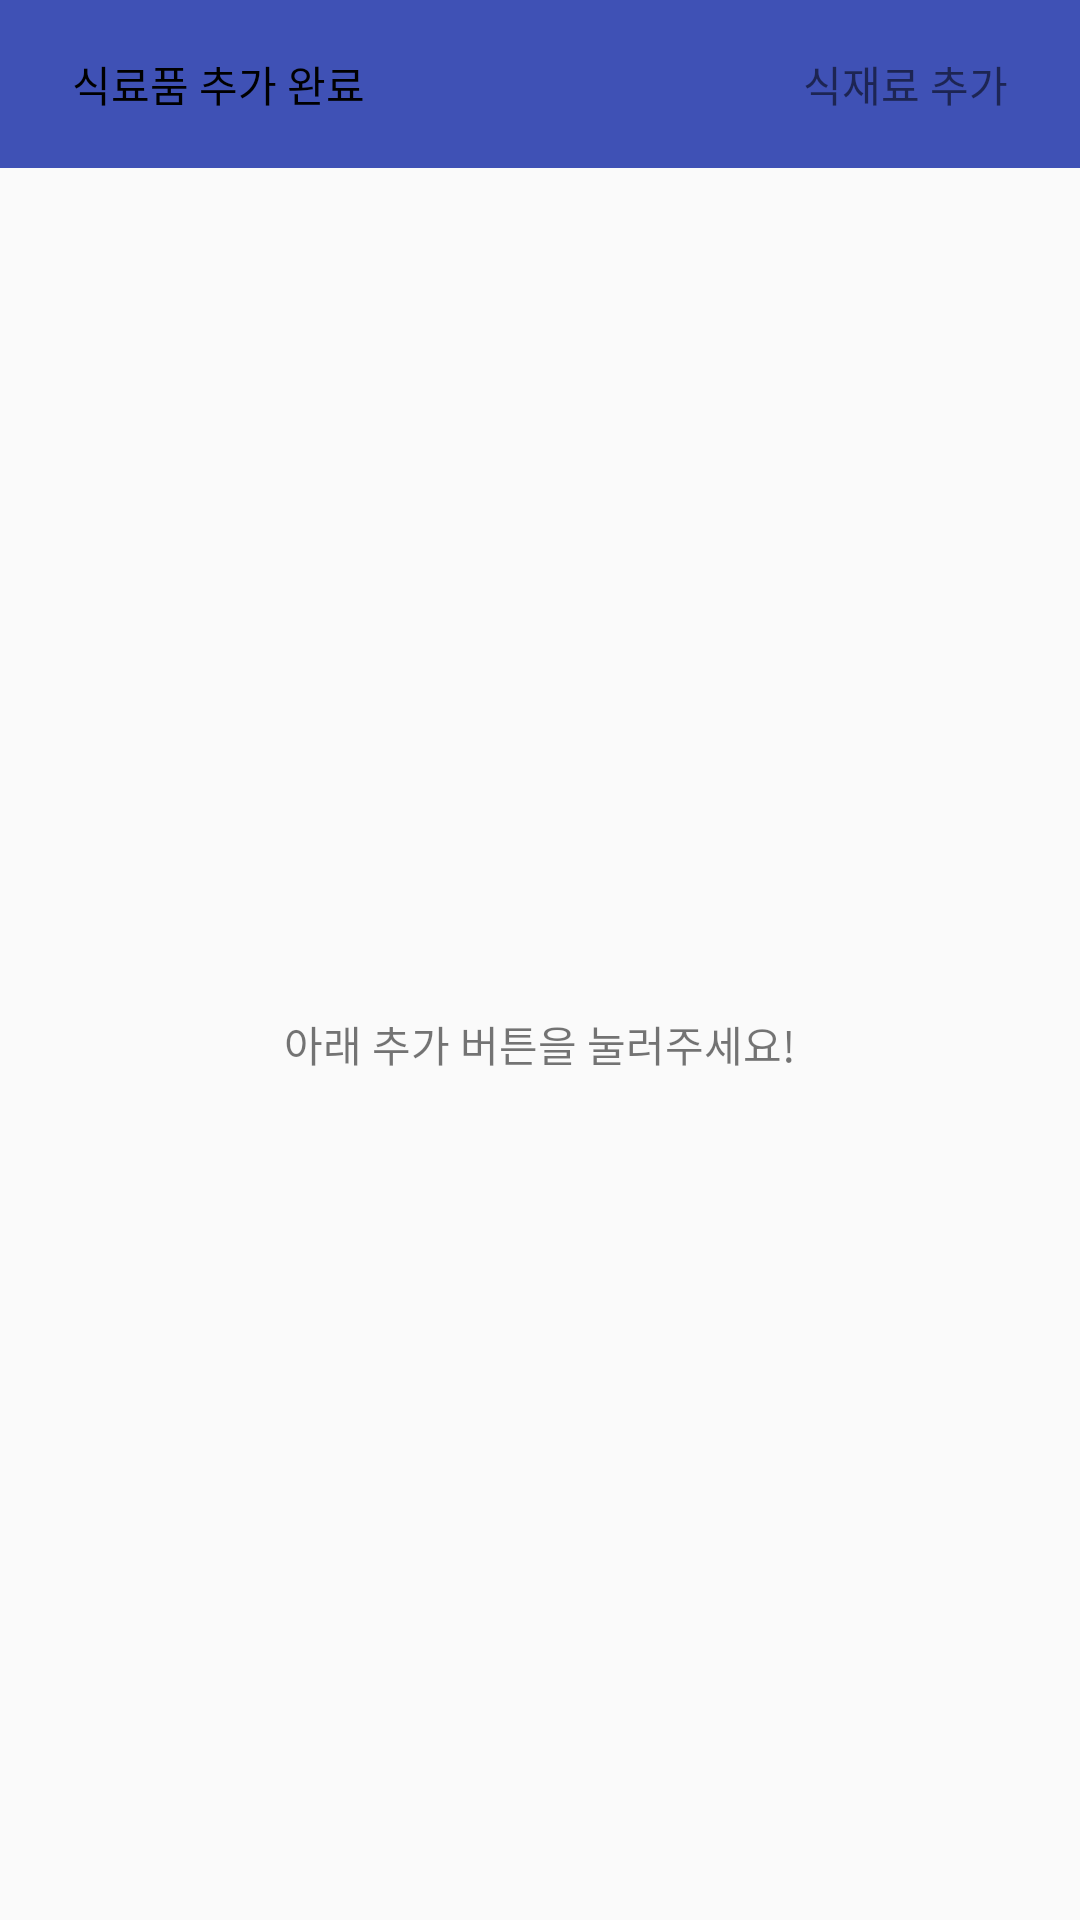

The Android layout XML behind this screen, and the referenced resources:
<!-- AndroidManifest.xml: application theme AppTheme -->
<!-- res/layout/activity_add.xml -->
<?xml version="1.0" encoding="utf-8"?>
<RelativeLayout xmlns:android="http://schemas.android.com/apk/res/android"
    xmlns:app="http://schemas.android.com/apk/res-auto"
    xmlns:tools="http://schemas.android.com/tools"
    android:layout_width="match_parent"
    android:layout_height="match_parent"
    tools:context=".AddActivity">
    <RelativeLayout
        android:background="@color/colorPrimary"
        android:id="@+id/add_top_navi_ll"
        android:layout_alignParentTop="true"
        android:layout_width="match_parent"
        android:layout_height="56dp">
        <TextView
            android:id="@+id/add_grocery_finish_btn"
            android:background="?android:selectableItemBackground"
            android:gravity="center"
            android:textColor="#000000"
            android:text="식료품 추가 완료"
            android:layout_width="wrap_content"
            android:layout_height="match_parent"
            android:layout_marginVertical="8dp"
            android:layout_marginHorizontal="16dp"
            android:paddingHorizontal="8dp"/>
        <TextView
            android:id="@+id/add_grocery_add_btn"
            android:background="?android:selectableItemBackground"
            android:gravity="center"
            android:text="식재료 추가"
            android:layout_width="wrap_content"
            android:layout_height="match_parent"
            android:layout_alignParentRight="true"
            android:layout_marginVertical="8dp"
            android:layout_marginHorizontal="16dp"
            android:paddingHorizontal="8dp"/>
    </RelativeLayout>
    <TextView
        android:id="@+id/add_notice_tv"
        android:gravity="center"
        android:layout_below="@+id/add_top_navi_ll"
        android:text="아래 추가 버튼을 눌러주세요!"
        android:layout_width="match_parent"
        android:layout_height="match_parent" />

    <android.support.v7.widget.RecyclerView
        android:id="@+id/add_grocery_item_rv"
        android:layout_width="match_parent"
        android:layout_height="match_parent"

        android:layout_below="@+id/add_top_navi_ll">

    </android.support.v7.widget.RecyclerView>



</RelativeLayout>
<!-- resources referenced by this layout -->
<resources>
  <color name="colorPrimary">#3F51B5</color>
  <style name="AppTheme" parent="Theme.AppCompat.Light.DarkActionBar">
          
          <item name="colorPrimary">@color/colorPrimary</item>
          <item name="colorPrimaryDark">@color/colorPrimaryDark</item>
          <item name="colorAccent">@color/colorAccent</item>
          <item name="windowActionBar">false</item>
          <item name="windowNoTitle">true</item>
          <item name="android:colorControlHighlight">@color/searchButton</item>
          <item name="android:windowLightStatusBar">true</item>
      </style>
  <color name="colorPrimaryDark">#757575</color>
  <color name="colorAccent">#FF4081</color>
  <color name="searchButton">#757575</color>
</resources>
